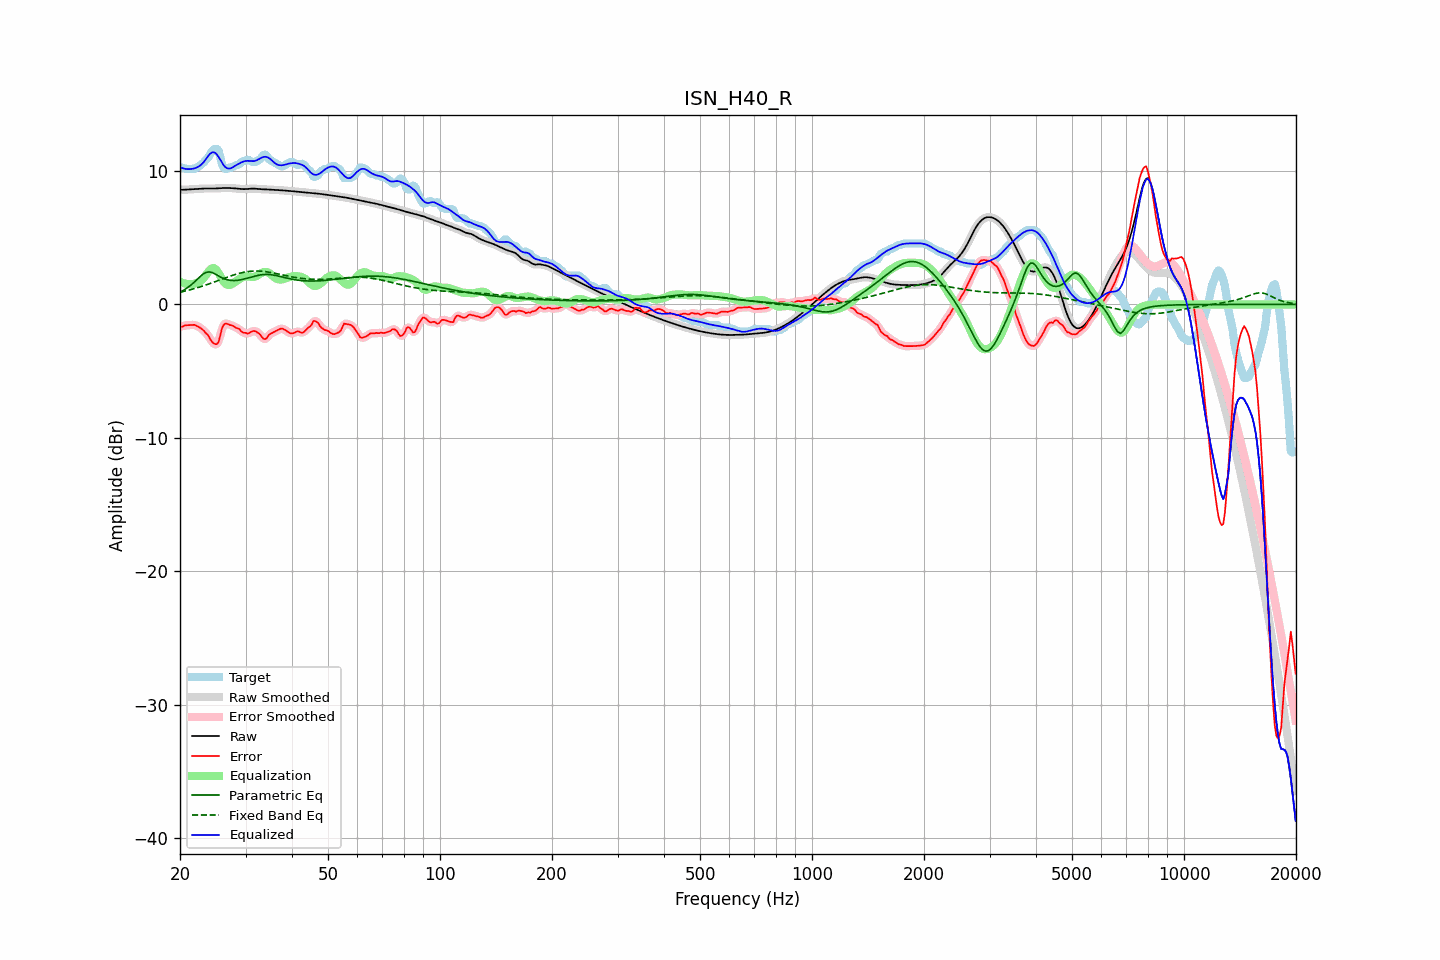

The table this chart was drawn from, first rows:
frequency, raw, error, smoothed, error_smoothed, equalization, parametric_eq, fixed_band_eq, equalized_raw, equalized_smoothed, target
20.00, 8.60, -1.64, 8.60, -1.67, 1.70, 0.93, 0.92, 10.30, 10.30, 10.24
20.20, 8.60, -1.67, 8.60, -1.64, 1.65, 0.99, 0.94, 10.25, 10.25, 10.27
20.40, 8.60, -1.64, 8.60, -1.62, 1.60, 1.06, 0.97, 10.20, 10.20, 10.24
20.61, 8.61, -1.57, 8.61, -1.59, 1.57, 1.13, 1.00, 10.17, 10.17, 10.17
20.81, 8.61, -1.56, 8.61, -1.56, 1.54, 1.20, 1.03, 10.16, 10.16, 10.17
21.02, 8.62, -1.55, 8.62, -1.55, 1.53, 1.29, 1.06, 10.15, 10.15, 10.17
21.23, 8.62, -1.55, 8.62, -1.55, 1.53, 1.38, 1.09, 10.15, 10.15, 10.17
21.44, 8.63, -1.54, 8.63, -1.54, 1.53, 1.48, 1.12, 10.16, 10.16, 10.17
21.66, 8.64, -1.53, 8.64, -1.53, 1.54, 1.58, 1.16, 10.18, 10.18, 10.17
21.87, 8.65, -1.53, 8.65, -1.54, 1.56, 1.69, 1.19, 10.21, 10.21, 10.17
22.09, 8.65, -1.58, 8.65, -1.58, 1.59, 1.81, 1.23, 10.25, 10.25, 10.24
22.31, 8.66, -1.65, 8.66, -1.64, 1.64, 1.92, 1.26, 10.30, 10.30, 10.31
22.54, 8.67, -1.71, 8.67, -1.71, 1.70, 2.04, 1.30, 10.37, 10.37, 10.39
22.76, 8.68, -1.78, 8.68, -1.78, 1.78, 2.15, 1.34, 10.46, 10.46, 10.46
22.99, 8.69, -1.88, 8.69, -1.89, 1.89, 2.25, 1.38, 10.58, 10.57, 10.57
23.22, 8.69, -1.99, 8.69, -2.00, 2.02, 2.33, 1.42, 10.71, 10.71, 10.69
23.45, 8.70, -2.14, 8.70, -2.11, 2.19, 2.40, 1.46, 10.88, 10.88, 10.84
23.69, 8.70, -2.24, 8.70, -2.26, 2.36, 2.42, 1.50, 11.05, 11.05, 10.94
23.92, 8.69, -2.40, 8.69, -2.44, 2.51, 2.44, 1.54, 11.21, 11.21, 11.10
24.16, 8.69, -2.64, 8.69, -2.62, 2.63, 2.42, 1.58, 11.33, 11.33, 11.34
24.40, 8.69, -2.82, 8.69, -2.80, 2.71, 2.39, 1.63, 11.40, 11.40, 11.51
24.65, 8.69, -2.92, 8.69, -2.93, 2.72, 2.34, 1.67, 11.41, 11.42, 11.61
24.89, 8.70, -2.97, 8.70, -3.00, 2.66, 2.28, 1.71, 11.36, 11.36, 11.67
25.14, 8.70, -2.97, 8.70, -2.95, 2.53, 2.21, 1.76, 11.24, 11.24, 11.67
25.39, 8.71, -2.80, 8.71, -2.72, 2.36, 2.14, 1.80, 11.07, 11.07, 11.51
25.65, 8.72, -2.36, 8.72, -2.34, 2.15, 2.07, 1.85, 10.87, 10.87, 11.07
25.91, 8.73, -1.84, 8.73, -1.92, 1.94, 2.01, 1.90, 10.66, 10.66, 10.56
26.16, 8.73, -1.56, 8.73, -1.59, 1.74, 1.95, 1.94, 10.47, 10.47, 10.29
26.43, 8.73, -1.44, 8.73, -1.44, 1.59, 1.90, 1.99, 10.32, 10.32, 10.17
26.69, 8.73, -1.44, 8.73, -1.44, 1.50, 1.87, 2.03, 10.23, 10.23, 10.17
26.96, 8.73, -1.48, 8.73, -1.47, 1.47, 1.84, 2.07, 10.20, 10.20, 10.21
27.23, 8.73, -1.55, 8.73, -1.52, 1.47, 1.82, 2.12, 10.20, 10.20, 10.27
27.50, 8.72, -1.55, 8.72, -1.57, 1.51, 1.80, 2.16, 10.24, 10.24, 10.27
27.77, 8.72, -1.61, 8.72, -1.62, 1.58, 1.80, 2.20, 10.30, 10.30, 10.33
28.05, 8.71, -1.68, 8.71, -1.68, 1.67, 1.79, 2.24, 10.38, 10.38, 10.39
28.33, 8.70, -1.76, 8.70, -1.73, 1.75, 1.80, 2.27, 10.45, 10.45, 10.46
28.62, 8.68, -1.79, 8.68, -1.80, 1.83, 1.81, 2.31, 10.52, 10.52, 10.47
28.90, 8.67, -1.85, 8.67, -1.89, 1.91, 1.83, 2.34, 10.58, 10.58, 10.52
29.19, 8.66, -2.01, 8.66, -1.98, 1.99, 1.85, 2.37, 10.65, 10.65, 10.67
29.48, 8.65, -2.09, 8.65, -2.07, 2.05, 1.88, 2.40, 10.70, 10.70, 10.74
29.78, 8.65, -2.12, 8.65, -2.13, 2.09, 1.91, 2.42, 10.74, 10.74, 10.77
30.08, 8.65, -2.14, 8.65, -2.16, 2.11, 1.94, 2.44, 10.76, 10.76, 10.79
30.38, 8.66, -2.19, 8.66, -2.16, 2.11, 1.97, 2.46, 10.77, 10.77, 10.85
30.68, 8.67, -2.16, 8.67, -2.14, 2.10, 2.01, 2.48, 10.77, 10.77, 10.83
30.99, 8.68, -2.07, 8.68, -2.08, 2.07, 2.04, 2.49, 10.76, 10.76, 10.76
31.30, 8.69, -2.01, 8.69, -2.02, 2.06, 2.08, 2.50, 10.75, 10.75, 10.69
31.61, 8.69, -1.99, 8.69, -1.99, 2.07, 2.11, 2.51, 10.75, 10.75, 10.67
31.93, 8.68, -2.02, 8.68, -2.02, 2.10, 2.14, 2.51, 10.78, 10.78, 10.70
32.24, 8.67, -2.09, 8.67, -2.08, 2.16, 2.17, 2.51, 10.83, 10.83, 10.76
32.57, 8.66, -2.17, 8.66, -2.17, 2.24, 2.20, 2.50, 10.90, 10.90, 10.83
32.89, 8.65, -2.27, 8.65, -2.30, 2.32, 2.22, 2.50, 10.96, 10.96, 10.92
33.22, 8.64, -2.44, 8.64, -2.44, 2.38, 2.23, 2.49, 11.02, 11.02, 11.08
33.55, 8.64, -2.58, 8.64, -2.56, 2.43, 2.25, 2.48, 11.06, 11.06, 11.21
33.89, 8.63, -2.60, 8.63, -2.58, 2.44, 2.25, 2.46, 11.08, 11.08, 11.23
34.23, 8.63, -2.53, 8.63, -2.50, 2.43, 2.25, 2.45, 11.06, 11.06, 11.16
34.57, 8.62, -2.33, 8.62, -2.36, 2.38, 2.25, 2.43, 11.01, 11.01, 10.95
34.92, 8.61, -2.22, 8.61, -2.24, 2.31, 2.24, 2.41, 10.92, 10.92, 10.83
35.27, 8.60, -2.16, 8.60, -2.14, 2.21, 2.22, 2.38, 10.82, 10.82, 10.76
35.62, 8.60, -2.09, 8.60, -2.09, 2.11, 2.21, 2.36, 10.71, 10.71, 10.69
35.97, 8.59, -2.03, 8.59, -2.03, 2.01, 2.18, 2.34, 10.60, 10.60, 10.62
... 635 more rows
